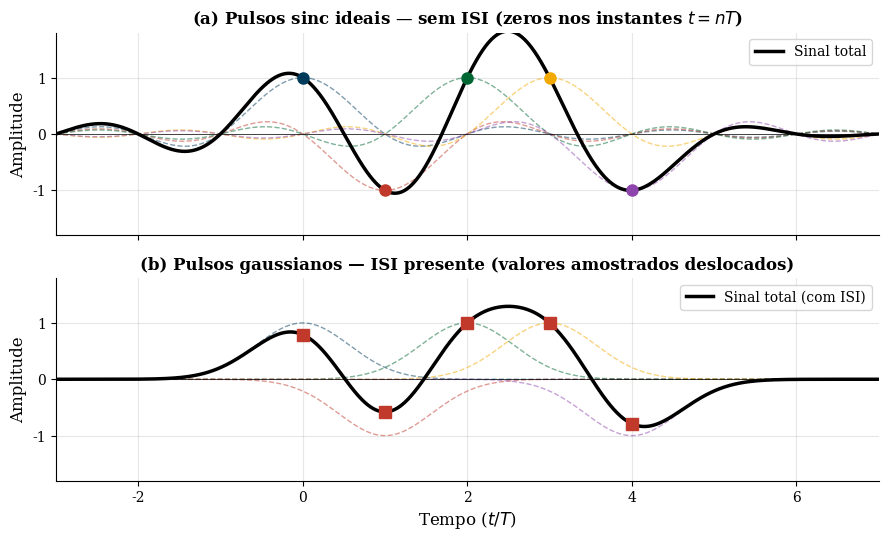

Source code (Python): (Note: this script raises an exception after producing the figure.)
#!/usr/bin/env python3
"""
Gera figuras de formatação de pulso para os slides de Transmissão Digital.
Saída: ../pulse_shaping_isi.pdf, ../raised_cosine_time.pdf,
       ../raised_cosine_freq.pdf, ../pulse_shaping_comparison.pdf

Uso: python gen_pulse_shaping_figures.py
"""

import numpy as np
import matplotlib.pyplot as plt

# ---------------------------------------------------------------------------
# Configurações de estilo
# ---------------------------------------------------------------------------
plt.rcParams.update({
    'font.size': 11,
    'font.family': 'serif',
    'axes.labelsize': 12,
    'axes.titlesize': 12,
    'xtick.labelsize': 10,
    'ytick.labelsize': 10,
    'figure.dpi': 150,
    'text.usetex': False,
    'axes.spines.top': False,
    'axes.spines.right': False,
    'axes.grid': True,
    'grid.alpha': 0.3,
})

UNB_BLUE  = '#003B5C'
UNB_GREEN = '#006633'
UNB_GOLD  = '#F2A900'
RED       = '#C0392B'
PURPLE    = '#8E44AD'
TEAL      = '#16A085'

# ===========================================================================
# Raised cosine pulse (time domain)
# ===========================================================================
def raised_cosine_time(t, T, alpha):
    """Raised cosine pulse p(t) in time domain."""
    p = np.zeros_like(t)
    for i, ti in enumerate(t):
        if abs(ti) < 1e-12:
            p[i] = 1.0
        elif alpha > 0 and abs(abs(ti) - T / (2 * alpha)) < 1e-12:
            p[i] = (alpha / 2.0) * np.sinc(1.0 / (2 * alpha))
        else:
            p[i] = np.sinc(ti / T) * np.cos(np.pi * alpha * ti / T) / \
                   (1 - (2 * alpha * ti / T)**2 + 1e-30)
    return p


def raised_cosine_freq(f, T, alpha):
    """Raised cosine spectrum P(f)."""
    P = np.zeros_like(f)
    for i, fi in enumerate(f):
        fi_abs = abs(fi)
        if fi_abs <= (1 - alpha) / (2 * T):
            P[i] = T
        elif fi_abs <= (1 + alpha) / (2 * T):
            P[i] = T / 2.0 * (1 + np.cos(np.pi * T / alpha *
                    (fi_abs - (1 - alpha) / (2 * T))))
        else:
            P[i] = 0.0
    return P


# ===========================================================================
# Figura 1: ISI illustration
# ===========================================================================
def gen_isi_illustration():
    T = 1.0
    t = np.linspace(-4*T, 8*T, 3000)
    bits = [1, -1, 1, 1, -1]

    fig, axes = plt.subplots(2, 1, figsize=(9, 5.5))

    # (a) Without ISI: ideal sinc pulses
    ax = axes[0]
    total = np.zeros_like(t)
    colors = [UNB_BLUE, RED, UNB_GREEN, UNB_GOLD, PURPLE]
    for k, (b, c) in enumerate(zip(bits, colors)):
        pulse = b * np.sinc((t - k*T) / T)
        ax.plot(t/T, pulse, color=c, linewidth=1.0, alpha=0.5, linestyle='--')
        total += pulse
    ax.plot(t/T, total, color='black', linewidth=2.5, label='Sinal total')
    for k, b in enumerate(bits):
        ax.plot(k, b, 'o', color=colors[k], markersize=8, zorder=5)
    ax.set_title(r'(a) Pulsos sinc ideais — sem ISI (zeros nos instantes $t = nT$)',
                 fontweight='bold')
    ax.set_ylabel('Amplitude', fontsize=12)
    ax.set_xlim([-3, 7])
    ax.set_ylim([-1.8, 1.8])
    ax.legend(fontsize=10)
    ax.tick_params(labelbottom=False)
    ax.axhline(0, color='black', linewidth=0.5)

    # (b) With ISI: rectangular pulses wider than T
    ax = axes[1]
    total2 = np.zeros_like(t)
    for k, (b, c) in enumerate(zip(bits, colors)):
        # Wider-than-T pulse causes ISI
        pulse = b * np.exp(-((t - k*T) / (0.8*T))**2)
        ax.plot(t/T, pulse, color=c, linewidth=1.0, alpha=0.5, linestyle='--')
        total2 += pulse
    ax.plot(t/T, total2, color='black', linewidth=2.5, label='Sinal total (com ISI)')
    for k, b in enumerate(bits):
        ax.plot(k, total2[np.argmin(np.abs(t - k*T))], 's', color=RED,
                markersize=8, zorder=5)
    ax.set_title(r'(b) Pulsos gaussianos — ISI presente (valores amostrados deslocados)',
                 fontweight='bold')
    ax.set_ylabel('Amplitude', fontsize=12)
    ax.set_xlabel(r'Tempo ($t / T$)', fontsize=12)
    ax.set_xlim([-3, 7])
    ax.set_ylim([-1.8, 1.8])
    ax.legend(fontsize=10)
    ax.axhline(0, color='black', linewidth=0.5)

    plt.tight_layout()
    plt.savefig('../pulse_shaping_isi.pdf', bbox_inches='tight')
    plt.close()
    print("  [OK] pulse_shaping_isi.pdf")


# ===========================================================================
# Figura 2: Raised Cosine — domínio do tempo
# ===========================================================================
def gen_raised_cosine_time():
    T = 1.0
    t = np.linspace(-5*T, 5*T, 5000)
    alphas = [0.0, 0.25, 0.5, 0.75, 1.0]
    colors = [UNB_BLUE, UNB_GREEN, UNB_GOLD, RED, PURPLE]

    fig, ax = plt.subplots(1, 1, figsize=(9, 5))

    for alpha, color in zip(alphas, colors):
        p = raised_cosine_time(t, T, alpha)
        ax.plot(t/T, p, color=color, linewidth=2.0,
                label=rf'$\alpha = {alpha}$')

    # Mark zero crossings at nT
    for n in range(-4, 5):
        if n != 0:
            ax.axvline(n, color='gray', linewidth=0.3, linestyle=':')
            ax.plot(n, 0, 'k.', markersize=4)

    ax.set_xlabel(r'Tempo normalizado ($t / T$)', fontsize=12)
    ax.set_ylabel(r'$p(t)$', fontsize=13)
    ax.set_title('Pulso Cosseno Levantado — Domínio do Tempo', fontweight='bold')
    ax.legend(fontsize=10, loc='upper right')
    ax.set_xlim([-5, 5])
    ax.set_ylim([-0.35, 1.15])
    ax.axhline(0, color='black', linewidth=0.5)

    plt.tight_layout()
    plt.savefig('../raised_cosine_time.pdf', bbox_inches='tight')
    plt.close()
    print("  [OK] raised_cosine_time.pdf")


# ===========================================================================
# Figura 3: Raised Cosine — domínio da frequência
# ===========================================================================
def gen_raised_cosine_freq():
    T = 1.0
    f = np.linspace(-1.5/T, 1.5/T, 5000)
    alphas = [0.0, 0.25, 0.5, 0.75, 1.0]
    colors = [UNB_BLUE, UNB_GREEN, UNB_GOLD, RED, PURPLE]

    fig, ax = plt.subplots(1, 1, figsize=(9, 5))

    for alpha, color in zip(alphas, colors):
        P = raised_cosine_freq(f, T, alpha)
        ax.plot(f * T, P / T, color=color, linewidth=2.0,
                label=rf'$\alpha = {alpha}$')

    ax.set_xlabel(r'Frequência normalizada ($f \cdot T$)', fontsize=12)
    ax.set_ylabel(r'$P(f) / T$', fontsize=13)
    ax.set_title('Espectro do Cosseno Levantado — Domínio da Frequência',
                 fontweight='bold')
    ax.legend(fontsize=10, loc='upper right')
    ax.set_xlim([-1.5, 1.5])
    ax.set_ylim([-0.05, 1.15])
    ax.axhline(0, color='black', linewidth=0.5)

    # Mark key frequencies
    ax.axvline(0.5, color='gray', linewidth=1, linestyle=':', alpha=0.6)
    ax.text(0.52, 1.05, r'$\frac{1}{2T}$', fontsize=11, color='gray')
    ax.axvline(-0.5, color='gray', linewidth=1, linestyle=':', alpha=0.6)

    plt.tight_layout()
    plt.savefig('../raised_cosine_freq.pdf', bbox_inches='tight')
    plt.close()
    print("  [OK] raised_cosine_freq.pdf")


# ===========================================================================
# Figura 4: Comparação de formas de pulso
# ===========================================================================
def gen_pulse_comparison():
    T = 1.0
    t = np.linspace(-4*T, 8*T, 5000)
    bits = [1, -1, 1, 1, -1, 1, -1, -1]

    fig, axes = plt.subplots(3, 1, figsize=(10, 7))

    labels = [
        (r'(a) Pulso Retangular (largura $T$)', 'rect'),
        (r'(b) Pulso Sinc (sem roll-off, $\alpha=0$)', 'sinc'),
        (r'(c) Cosseno Levantado ($\alpha=0.5$)', 'rc'),
    ]
    colors_sig = [UNB_BLUE, UNB_GREEN, RED]

    for idx, ((title, ptype), col) in enumerate(zip(labels, colors_sig)):
        ax = axes[idx]
        total = np.zeros_like(t)
        for k, b in enumerate(bits):
            if ptype == 'rect':
                pulse = b * ((t >= k*T) & (t < (k+1)*T)).astype(float)
            elif ptype == 'sinc':
                pulse = b * np.sinc((t - k*T) / T)
            else:
                pulse = b * raised_cosine_time(t - k*T, T, 0.5)
            total += pulse

        ax.plot(t/T, total, color=col, linewidth=2.0)
        # Sample points
        for k, b in enumerate(bits):
            ts = k * T
            idx_t = np.argmin(np.abs(t - ts))
            ax.plot(k, total[idx_t], 'ko', markersize=5, zorder=5)
        ax.set_title(title, fontweight='bold')
        ax.set_ylabel('Amplitude')
        ax.set_xlim([-2, 9])
        ax.set_ylim([-2.0, 2.0])
        ax.axhline(0, color='black', linewidth=0.5)
        for n in range(len(bits)):
            ax.axvline(n, color='gray', linewidth=0.3, linestyle=':')
        if idx < 2:
            ax.tick_params(labelbottom=False)
        else:
            ax.set_xlabel(r'Tempo ($t / T$)', fontsize=12)

    plt.tight_layout()
    plt.savefig('../pulse_shaping_comparison.pdf', bbox_inches='tight')
    plt.close()
    print("  [OK] pulse_shaping_comparison.pdf")


if __name__ == '__main__':
    print("Gerando figuras de formatação de pulso...")
    gen_isi_illustration()
    gen_raised_cosine_time()
    gen_raised_cosine_freq()
    gen_pulse_comparison()
    print("Concluído!\n")
